Run: headless pygame with SDL's dummy video driver; simulated clock (each Clock.tick advances the game by its frame time, no real sleeping); random seed 0; keys injected as events and as key.get_pressed() state; no mouse input.
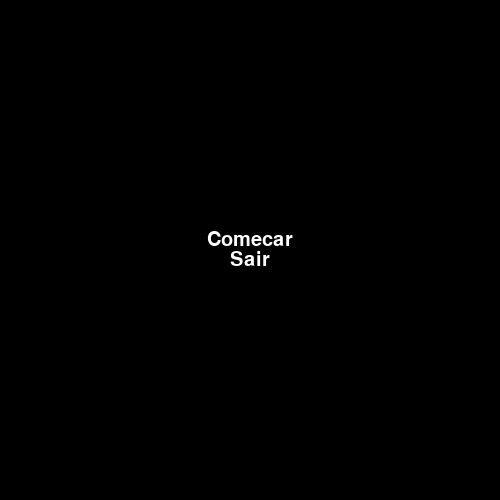
Frame 1 of 4 · flips 1–60 · no input
Frame 2 of 4 · flips 61–180 · tapped SPACE, RETURN · held RIGHT (→), D · screen unchanged from frame 1, image omitted
Frame 3 of 4 · flips 181–300 · held DOWN (↓), S · screen unchanged from frame 2, image omitted
Frame 4 of 4 · flips 301–420 · held LEFT (←), A, UP (↑), W · screen unchanged from frame 3, image omitted

The pygame program that drew these frames:

import pygame, sys, math

pygame.init()

running = True


class MainMenu():
    def __init__(self, screen, items, bg_color=(0,0,0), font=None, font_size=30,
                    font_color=(255, 255, 255)):
 
        self.screen = screen
        self.scr_width = self.screen.get_rect().width
        self.scr_height = self.screen.get_rect().height
        
        self.bg_color = bg_color
        self.clock = pygame.time.Clock()
        self.font = pygame.font.SysFont(font, font_size)
        self.font_color = font_color
        self.items = []
        for index, item in enumerate(items):
            label = self.font.render(item, 1, font_color)
 
            width = label.get_rect().width
            height = label.get_rect().height
 
            posx = (self.scr_width / 2) - (width / 2)
            # t_h: total height of text block
            t_h = len(items) * height
            posy = (self.scr_height / 2) - (t_h / 2) + (index * height)
 
            self.items.append([item, label, (width, height), (posx, posy)])
            
        
 
    def run(self):
        running = True
        while running:
            # Limit frame speed to 50 FPS
            self.clock.tick(50)
            for event in pygame.event.get():
                if (event.type == pygame.QUIT) or ((event.type == pygame.KEYDOWN) and (event.key == pygame.K_ESCAPE)):
                    running = False
 
            # Redraw the background
            self.screen.fill(self.bg_color)
            for name, label, (width, height), (posx, posy) in self.items:
                self.screen.blit(label, (posx, posy))

            pygame.display.flip()
            
#### Running
if __name__ == "__main__":
    screen  = pygame.display.set_mode((500,500), 0 ,32)
    pygame.display.set_caption('Game Menu')
    options = ('Comecar', 'Sair')
    gm = MainMenu(screen, options)
    gm.run()

#while (running):
#    
#    for event in pygame.event.get():
#        if (event.type == pygame.QUIT) or ((event.type == pygame.KEYDOWN) and (event.key == pygame.K_ESCAPE)):
#            running = false
            
       
